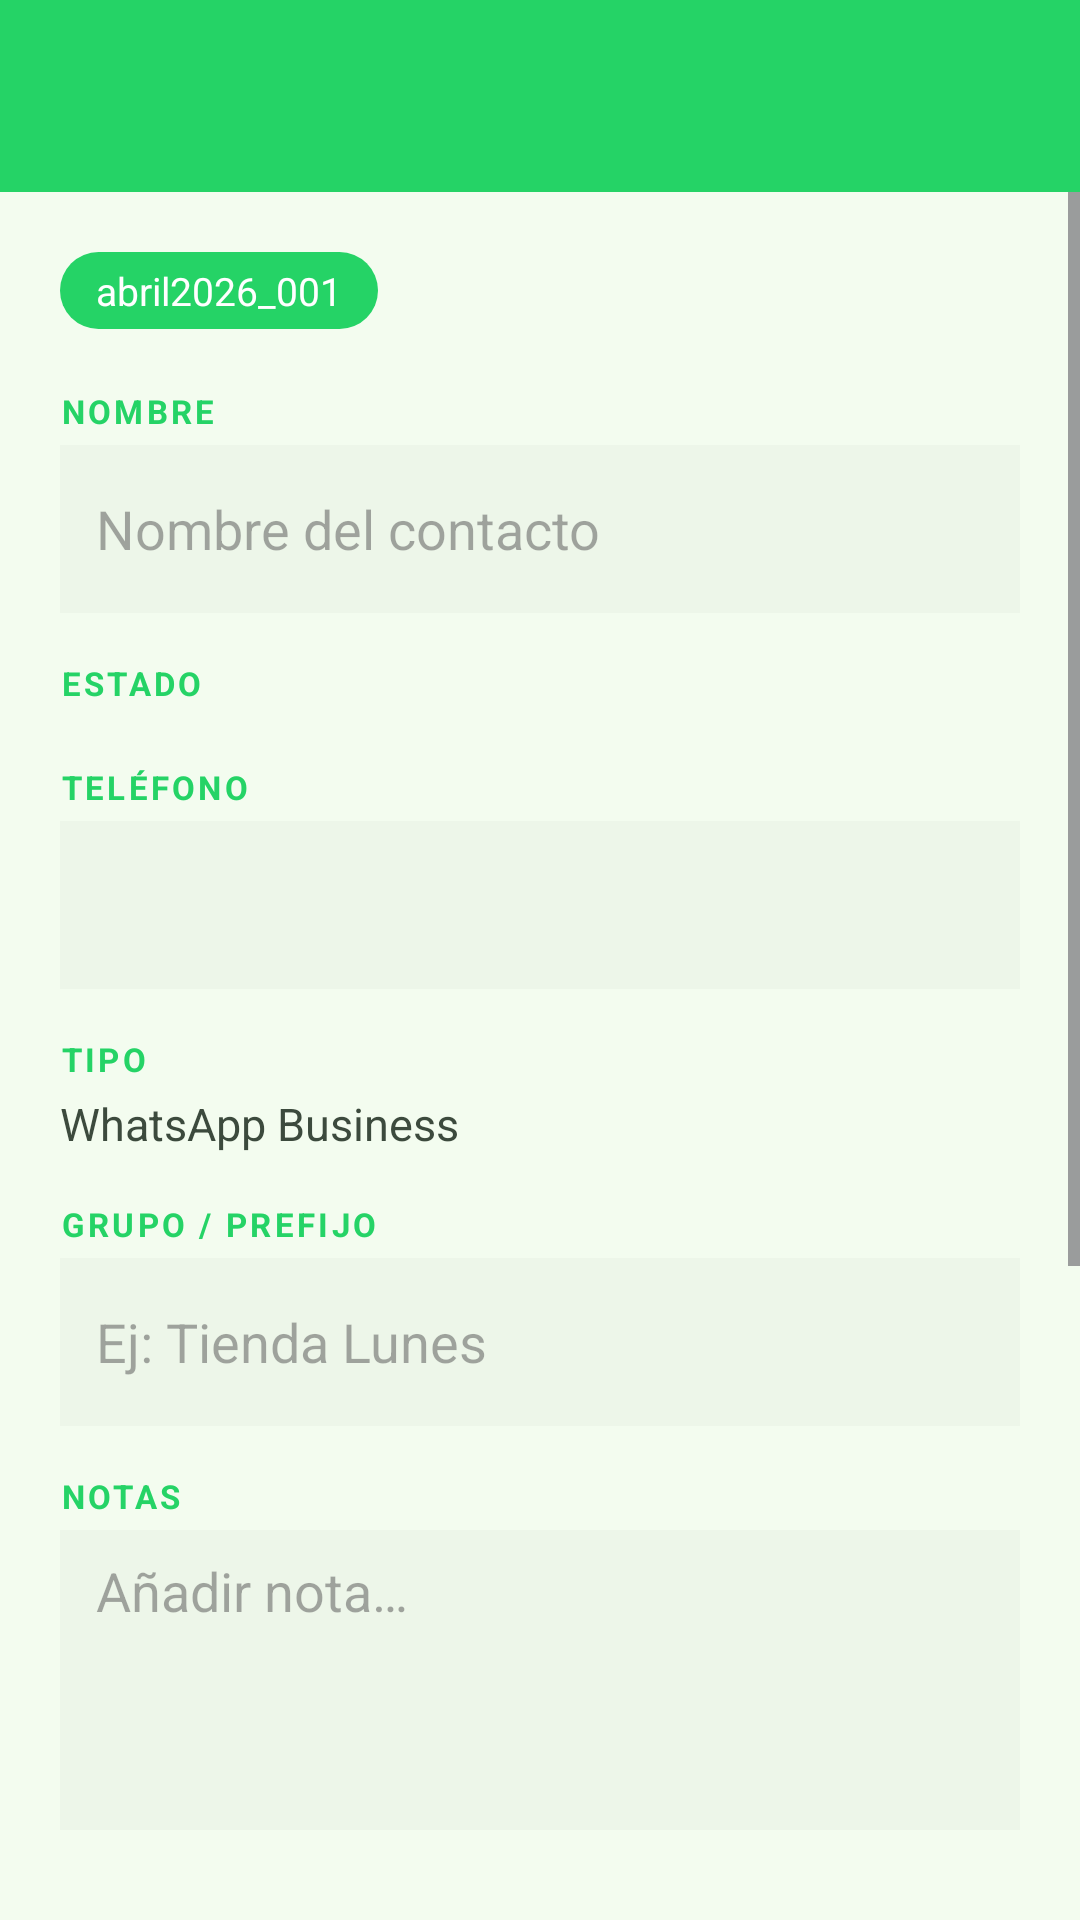

Produce the Android XML layout that renders to this screen, including the resource entries it uses.
<!-- AndroidManifest.xml: application theme Theme.StyleAeternumCRM -->
<!-- res/layout/activity_contact_detail.xml -->
<?xml version="1.0" encoding="utf-8"?>
<androidx.coordinatorlayout.widget.CoordinatorLayout
    xmlns:android="http://schemas.android.com/apk/res/android"
    xmlns:app="http://schemas.android.com/apk/res-auto"
    android:layout_width="match_parent"
    android:layout_height="match_parent"
    android:background="@color/bg_surface">

    <com.google.android.material.appbar.AppBarLayout
        android:layout_width="match_parent"
        android:layout_height="wrap_content">
        <androidx.appcompat.widget.Toolbar
            android:id="@+id/toolbar"
            android:layout_width="match_parent"
            android:layout_height="?attr/actionBarSize"
            android:background="@color/wa_green"
            app:titleTextColor="@color/white"/>
    </com.google.android.material.appbar.AppBarLayout>

    <ScrollView
        android:layout_width="match_parent"
        android:layout_height="match_parent"
        app:layout_behavior="@string/appbar_scrolling_view_behavior">

        <LinearLayout
            android:layout_width="match_parent"
            android:layout_height="wrap_content"
            android:orientation="vertical"
            android:padding="20dp">

            
            <TextView
                android:id="@+id/tv_contact_id"
                android:layout_width="wrap_content"
                android:layout_height="wrap_content"
                android:text="abril2026_001"
                android:textSize="13sp"
                android:textColor="@color/white"
                android:background="@drawable/bg_badge"
                android:paddingHorizontal="12dp"
                android:paddingVertical="4dp"
                android:layout_marginBottom="20dp"/>

            
            <TextView
                android:layout_width="wrap_content"
                android:layout_height="wrap_content"
                android:text="NOMBRE"
                android:textSize="11sp"
                android:textStyle="bold"
                android:textColor="@color/wa_green"
                android:letterSpacing="0.1"
                android:layout_marginBottom="4dp"/>
            <EditText
                android:id="@+id/et_name"
                android:layout_width="match_parent"
                android:layout_height="56dp"
                android:hint="Nombre del contacto"
                android:background="@color/surface_container_low"
                android:paddingHorizontal="12dp"
                android:inputType="textPersonName"
                android:layout_marginBottom="16dp"/>

            
            <TextView
                android:layout_width="wrap_content"
                android:layout_height="wrap_content"
                android:text="ESTADO"
                android:textSize="11sp"
                android:textStyle="bold"
                android:textColor="@color/wa_green"
                android:letterSpacing="0.1"
                android:layout_marginBottom="4dp"/>
            <HorizontalScrollView
                android:layout_width="match_parent"
                android:layout_height="wrap_content"
                android:scrollbars="none"
                android:layout_marginBottom="16dp">
                <com.google.android.material.chip.ChipGroup
                    android:id="@+id/chip_group_status"
                    android:layout_width="wrap_content"
                    android:layout_height="wrap_content"
                    app:singleSelection="true"/>
            </HorizontalScrollView>

            
            <TextView
                android:layout_width="wrap_content"
                android:layout_height="wrap_content"
                android:text="TELÉFONO"
                android:textSize="11sp"
                android:textStyle="bold"
                android:textColor="@color/wa_green"
                android:letterSpacing="0.1"
                android:layout_marginBottom="4dp"/>
            <TextView
                android:id="@+id/tv_phone"
                android:layout_width="match_parent"
                android:layout_height="56dp"
                android:background="@color/surface_container_low"
                android:paddingHorizontal="12dp"
                android:gravity="center_vertical"
                android:textSize="18sp"
                android:textStyle="bold"
                android:textColor="@color/text_primary"
                android:layout_marginBottom="16dp"/>

            
            <TextView
                android:layout_width="wrap_content"
                android:layout_height="wrap_content"
                android:text="TIPO"
                android:textSize="11sp"
                android:textStyle="bold"
                android:textColor="@color/wa_green"
                android:letterSpacing="0.1"
                android:layout_marginBottom="4dp"/>
            <TextView
                android:id="@+id/tv_type"
                android:layout_width="match_parent"
                android:layout_height="wrap_content"
                android:text="WhatsApp Business"
                android:textSize="15sp"
                android:textColor="@color/text_secondary"
                android:layout_marginBottom="16dp"/>

            
            <TextView
                android:layout_width="wrap_content"
                android:layout_height="wrap_content"
                android:text="GRUPO / PREFIJO"
                android:textSize="11sp"
                android:textStyle="bold"
                android:textColor="@color/wa_green"
                android:letterSpacing="0.1"
                android:layout_marginBottom="4dp"/>
            <EditText
                android:id="@+id/et_group"
                android:layout_width="match_parent"
                android:layout_height="56dp"
                android:hint="Ej: Tienda Lunes"
                android:background="@color/surface_container_low"
                android:paddingHorizontal="12dp"
                android:inputType="text"
                android:layout_marginBottom="16dp"/>

            
            <TextView
                android:layout_width="wrap_content"
                android:layout_height="wrap_content"
                android:text="NOTAS"
                android:textSize="11sp"
                android:textStyle="bold"
                android:textColor="@color/wa_green"
                android:letterSpacing="0.1"
                android:layout_marginBottom="4dp"/>
            <EditText
                android:id="@+id/et_notes"
                android:layout_width="match_parent"
                android:layout_height="100dp"
                android:hint="Añadir nota…"
                android:background="@color/surface_container_low"
                android:paddingHorizontal="12dp"
                android:paddingTop="8dp"
                android:inputType="textMultiLine"
                android:gravity="top"
                android:layout_marginBottom="28dp"/>

            
            <Button
                android:id="@+id/btn_save"
                android:layout_width="match_parent"
                android:layout_height="52dp"
                android:text="Guardar cambios"
                android:textAllCaps="false"
                android:textSize="15sp"
                android:backgroundTint="@color/wa_green"
                android:textColor="@color/white"
                android:layout_marginBottom="12dp"/>

            
            <Button
                android:id="@+id/btn_open_whatsapp"
                android:layout_width="match_parent"
                android:layout_height="56dp"
                android:text="Abrir en WhatsApp"
                android:textAllCaps="false"
                android:textSize="16sp"
                android:textStyle="bold"
                android:backgroundTint="@color/wa_green"
                android:textColor="@color/white"
                android:drawableStart="@drawable/ic_whatsapp"
                android:drawablePadding="8dp"
                android:layout_marginBottom="12dp"/>

            
            <Button
                android:id="@+id/btn_delete"
                android:layout_width="match_parent"
                android:layout_height="48dp"
                android:text="Eliminar contacto"
                android:textAllCaps="false"
                android:textSize="14sp"
                android:backgroundTint="@color/error_color"
                android:textColor="@color/white"
                android:layout_marginBottom="32dp"/>

            
            <TextView
                android:layout_width="wrap_content"
                android:layout_height="wrap_content"
                android:text="GESTIÓN DE PEDIDOS"
                android:textSize="12sp"
                android:textStyle="bold"
                android:textColor="@color/wa_green"
                android:layout_marginTop="32dp"
                android:layout_marginBottom="8dp" />

            <Button
                android:id="@+id/btn_agendar"
                android:layout_width="match_parent"
                android:layout_height="wrap_content"
                android:text="📅 Agendar Pedido"
                android:textColor="@color/white"
                android:backgroundTint="@color/wa_green" />

            <LinearLayout
                android:id="@+id/container_pedidos"
                android:layout_width="match_parent"
                android:layout_height="wrap_content"
                android:orientation="vertical"
                android:layout_marginTop="16dp">
                
            </LinearLayout>

        </LinearLayout>
    </ScrollView>

</androidx.coordinatorlayout.widget.CoordinatorLayout>
<!-- resources referenced by this layout -->
<resources>
  <color name="bg_surface">#f3fcef</color>
  <color name="error_color">#ba1a1a</color>
  <color name="surface_container_low">#edf6e9</color>
  <color name="text_primary">#151e16</color>
  <color name="text_secondary">#3c4a3d</color>
  <color name="wa_green">#25D366</color>
  <color name="white">#FFFFFF</color>
  <!-- drawable bg_badge (drawable) -->
  <?xml version="1.0" encoding="utf-8"?>
  <shape xmlns:android="http://schemas.android.com/apk/res/android"
      android:shape="rectangle">
      <solid android:color="@color/wa_green"/>
      <corners android:radius="50dp"/>
  </shape>
  <!-- drawable ic_whatsapp (drawable) -->
  <?xml version="1.0" encoding="utf-8"?>
  <vector xmlns:android="http://schemas.android.com/apk/res/android"
      android:width="48dp"
      android:height="48dp"
      android:viewportWidth="48"
      android:viewportHeight="48">
      <path android:fillColor="#25D366"
          android:pathData="M24,4C12.95,4 4,12.95 4,24C4,27.74 5.03,31.24 6.8,34.27L4,44L14.05,41.25C17,42.88 20.38,43.9 24,43.9C35.04,43.9 44,34.95 44,23.9C44,12.86 35.04,4 24,4ZM24,40C20.7,40 17.6,39.07 14.97,37.45L14.4,37.1L8.47,38.73L10.12,32.96L9.73,32.37C7.94,29.66 6.91,26.44 6.91,23C6.91,14.61 13.61,7.91 22,7.91C26.05,7.91 29.84,9.49 32.65,12.3C35.46,15.11 37.09,18.9 37.09,22.95C37.09,31.34 30.39,40 24,40ZM33.39,27.89C32.95,27.67 30.69,26.56 30.28,26.41C29.88,26.27 29.59,26.19 29.3,26.63C29.01,27.07 28.12,28.11 27.86,28.4C27.61,28.69 27.35,28.73 26.91,28.51C26.47,28.29 25.07,27.84 23.4,26.35C22.1,25.2 21.17,23.76 20.91,23.32C20.65,22.88 20.88,22.64 21.1,22.42C21.3,22.22 21.54,21.9 21.76,21.64C21.98,21.39 22.06,21.2 22.2,20.91C22.35,20.62 22.27,20.36 22.16,20.14C22.06,19.92 21.17,17.64 20.8,16.75C20.44,15.88 20.07,16 19.79,15.98C19.54,15.96 19.25,15.96 18.96,15.96C18.67,15.96 18.2,16.07 17.79,16.51C17.38,16.95 16.24,18.02 16.24,20.3C16.24,22.58 17.82,24.78 18.04,25.07C18.26,25.36 21.15,29.87 25.63,31.88C26.7,32.35 27.53,32.63 28.18,32.84C29.25,33.18 30.22,33.13 30.99,33.02C31.85,32.9 33.64,31.95 34.02,30.92C34.39,29.88 34.39,29 34.29,28.8C34.18,28.59 33.89,28.48 33.39,27.89Z"/>
  </vector>
  <style name="Theme.StyleAeternumCRM" parent="Theme.Material3.Light.NoActionBar">
          <item name="colorPrimary">@color/wa_green</item>
          <item name="colorPrimaryVariant">@color/wa_green_dark</item>
          <item name="colorOnPrimary">@color/white</item>
          <item name="android:windowBackground">@color/bg_surface</item>
          <item name="colorSurface">@color/bg_surface</item>
          <item name="colorOnSurface">@color/text_primary</item>
          <item name="android:statusBarColor">@color/wa_green_dark</item>
          
          <item name="android:popupMenuStyle">@style/PopupMenuStyle</item>
          <item name="popupMenuStyle">@style/PopupMenuStyle</item>
      </style>
  <color name="wa_green_dark">#006d2f</color>
  <style name="PopupMenuStyle" parent="Widget.AppCompat.PopupMenu">
          <item name="android:popupBackground">@color/white</item>
          <item name="android:textColor">@color/text_primary</item>
      </style>
</resources>
